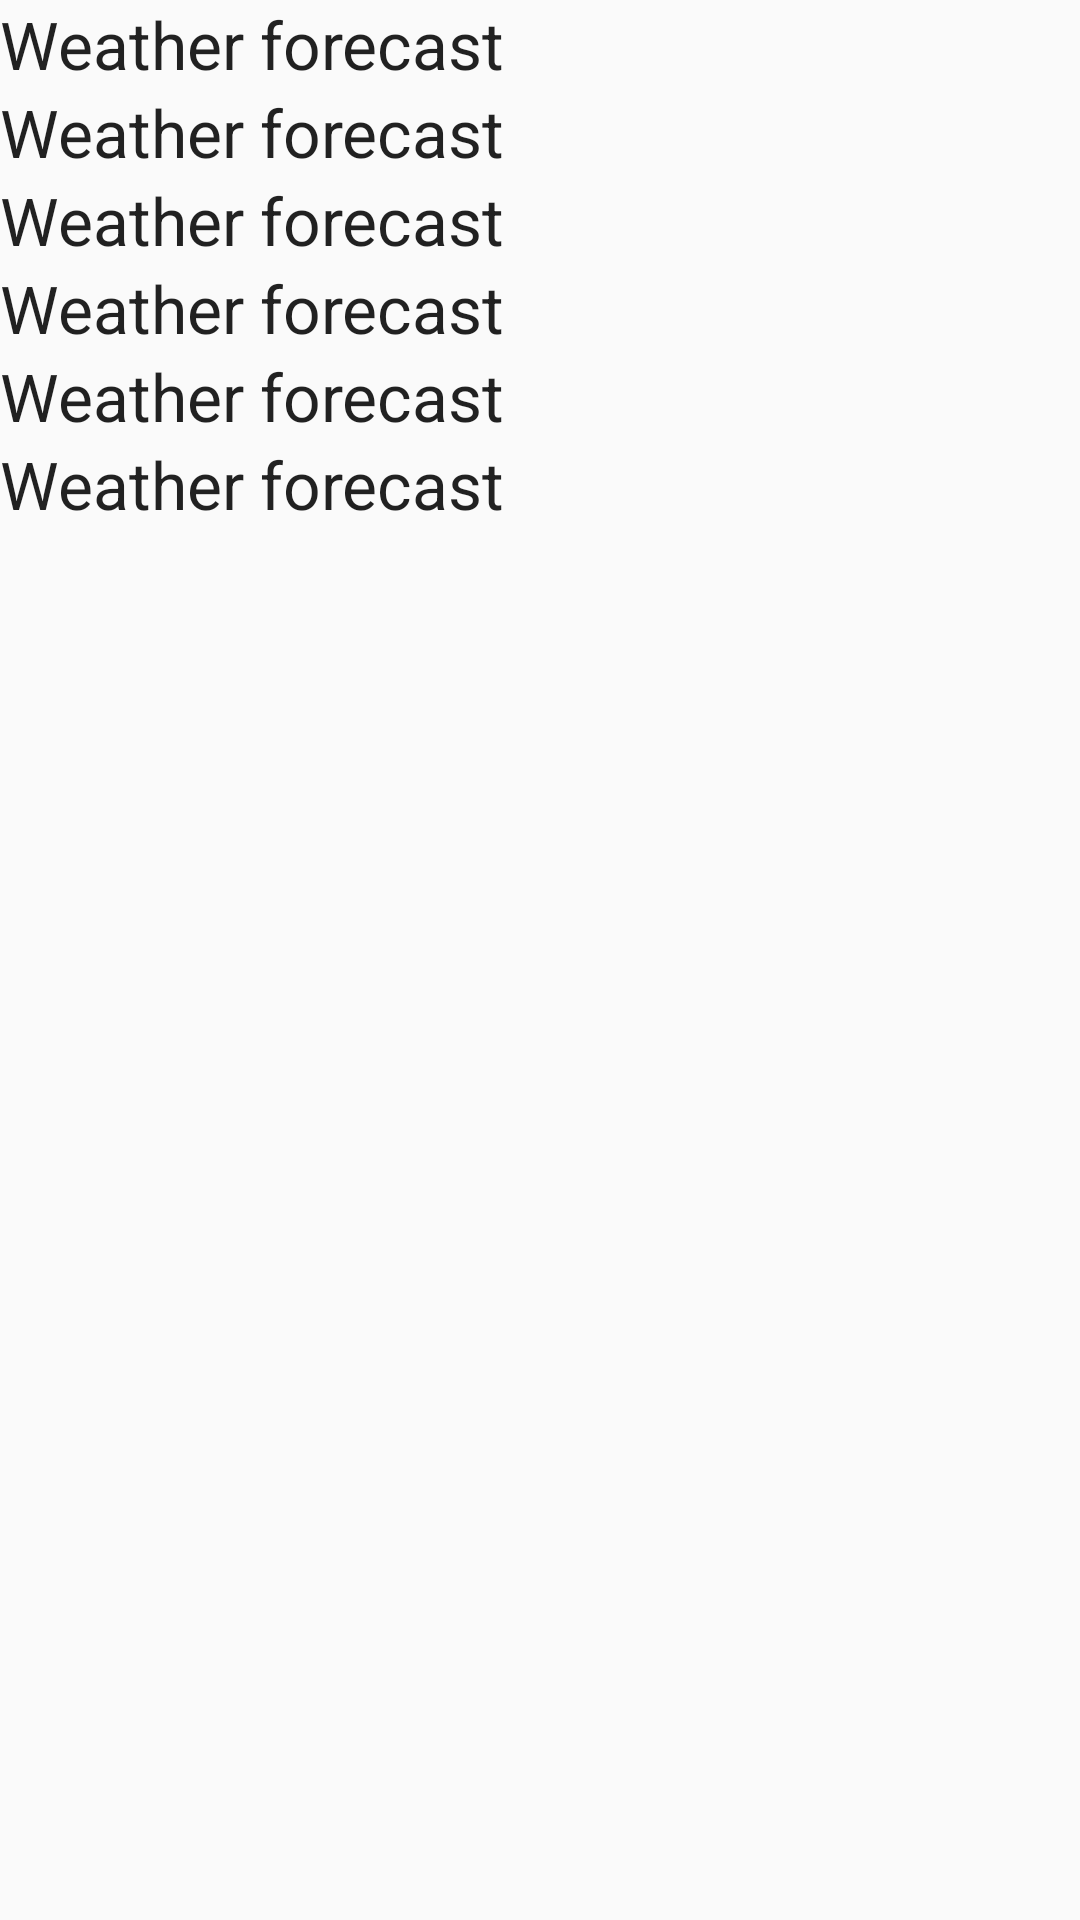

The Android layout XML behind this screen, and the referenced resources:
<!-- AndroidManifest.xml: application theme AppTheme -->
<!-- res/layout/fragment_main.xml -->
<?xml version="1.0" encoding="utf-8"?>
<LinearLayout xmlns:android="http://schemas.android.com/apk/res/android"
    android:id="@+id/container"
    android:layout_width="match_parent"
    android:layout_height="match_parent"
    android:orientation="vertical">

    <TextView
        android:id="@+id/row1"
        android:layout_width="match_parent"
        android:layout_height="wrap_content"
        android:textAppearance="?android:textAppearanceLarge"
        android:text="Weather forecast" />

    <TextView
        android:id="@+id/row2"
        android:layout_width="match_parent"
        android:layout_height="wrap_content"
        android:textAppearance="?android:textAppearanceLarge"
        android:text="Weather forecast" />

    <TextView
        android:id="@+id/row3"
        android:layout_width="match_parent"
        android:layout_height="wrap_content"
        android:textAppearance="?android:textAppearanceLarge"
        android:text="Weather forecast" />

    <TextView
        android:id="@+id/row4"
        android:layout_width="match_parent"
        android:layout_height="wrap_content"
        android:textAppearance="?android:textAppearanceLarge"
        android:text="Weather forecast" />

    <TextView
        android:id="@+id/row5"
        android:layout_width="match_parent"
        android:layout_height="wrap_content"
        android:textAppearance="?android:textAppearanceLarge"
        android:text="Weather forecast" />

    <TextView
        android:id="@+id/row6"
        android:layout_width="match_parent"
        android:layout_height="wrap_content"
        android:textAppearance="?android:textAppearanceLarge"
        android:text="Weather forecast" />

</LinearLayout>
<!-- resources referenced by this layout -->
<resources>
  <style name="AppTheme" parent="Theme.AppCompat.Light">
          <item name="android:actionBarStyle">@style/MyActionBar</item>
      </style>
  <style name="MyActionBar" parent="@android:style/Widget.Holo.ActionBar">
          <item name="android:displayOptions">showHome|homeAsUp|showTitle</item>
      </style>
</resources>
